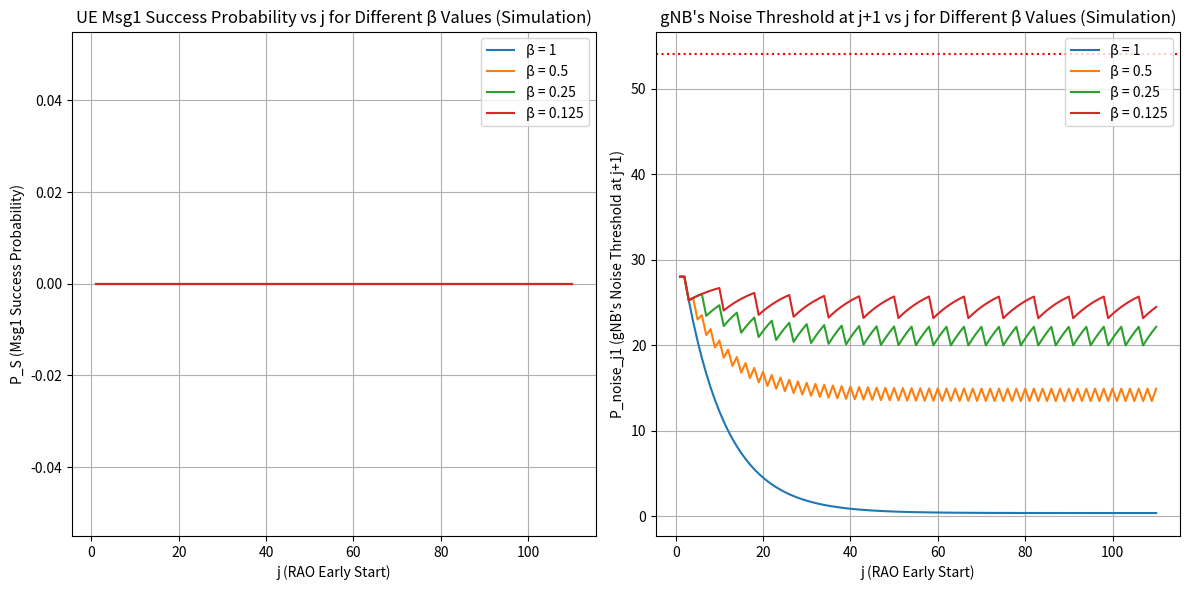

Reproduce this figure in Python.
import numpy as np
import matplotlib.pyplot as plt

class UE:
    def __init__(self, power_tx, distance, gain):
        self.power_tx = power_tx  # UE Msg1 power transmitted
        self.distance = distance  # Distance from gNB
        self.gain = gain  # Antenna gain

    def received_power(self, gNB_gain, wavelength, path_loss_exp):
        return self.power_tx * self.gain * gNB_gain * (wavelength / (4 * np.pi))**2 * (1 / self.distance)**path_loss_exp

    def check_success(self, noise_threshold):
        return 1 if self.received_power(1, 1, 4 * np.pi) > noise_threshold else 0

class Attacker:
    def __init__(self, power_tx, distance, gain, beta):
        self.power_tx = power_tx  # Attacker Msg1-like power transmitted
        self.distance = distance  # Distance from gNB
        self.gain = gain  # Antenna gain
        self.beta = beta  # Attack periodicity

    def received_power(self, gNB_gain, wavelength, path_loss_exp):
        return self.power_tx * self.gain * gNB_gain * (wavelength / (4 * np.pi))**2 * (1 / self.distance)**path_loss_exp
    
    def is_active(self, rao):
        return (rao - 2) % (1 / self.beta) == 0 and rao > 1

class gNB:
    def __init__(self, initial_noise, alpha):
        self.noise = initial_noise  # Initial noise threshold
        self.alpha = alpha  # Noise update factor
    
    def update_noise(self, attacker_active, attacker_power, base_noise):
        if attacker_active:
            self.noise = (1 - self.alpha) * self.noise + self.alpha * attacker_power
        else:
            self.noise = (1 - self.alpha) * self.noise + self.alpha * base_noise
        return self.noise

def simulate(j_max, P_noise, P_UE_TX, P_attacker_TX, alpha, beta_values, d_UE, d_attacker, G_UE, G_attacker, G_gNB, wavelength, path_loss_exp):
    j_range = np.arange(1, j_max + 1)
    results_P_S = {}
    results_P_noise_j1 = {}
    
    for beta in beta_values:
        ue = UE(P_UE_TX, d_UE, G_UE)
        attacker = Attacker(P_attacker_TX, d_attacker, G_attacker, beta)
        gnb = gNB(P_noise, alpha)
        
        P_noise_values = [P_noise]
        P_S_values = []
        
        P_UE = ue.received_power(G_gNB, wavelength, path_loss_exp)
        P_attacker = attacker.received_power(G_gNB, wavelength, path_loss_exp)
        
        for j in range(j_max):
            attacker_active = attacker.is_active(j+1)
            noise_level = gnb.update_noise(attacker_active, P_attacker, P_noise)
            P_noise_values.append(noise_level)
            P_S_values.append(ue.check_success(noise_level))
        
        results_P_S[beta] = P_S_values
        results_P_noise_j1[beta] = P_noise_values[:j_max]
    
    return j_range, results_P_S, results_P_noise_j1

# Given parameters
P_noise = 28  # dB
P_UE_TX = 54  # dB
P_attacker_TX = 55  # dB
alpha = 0.1
beta_values = [1, 0.5, 0.25, 0.125]
j_max = 110
d_UE = 1
d_attacker = 1
G_UE = 1
G_attacker = 1
G_gNB = 1
wavelength = 1
path_loss_exp = 4 * np.pi

# Run simulation
j_range, results_P_S, results_P_noise_j1 = simulate(j_max, P_noise, P_UE_TX, P_attacker_TX, alpha, beta_values, d_UE, d_attacker, G_UE, G_attacker, G_gNB, wavelength, path_loss_exp)

# Plot results
plt.figure(figsize=(12, 6))
plt.subplot(1, 2, 1)
for beta, P_S in results_P_S.items():
    plt.plot(j_range, P_S, label=f'β = {beta}')

plt.xlabel("j (RAO Early Start)")
plt.ylabel("P_S (Msg1 Success Probability)")
plt.title("UE Msg1 Success Probability vs j for Different β Values (Simulation)")
plt.legend()
plt.grid()

plt.subplot(1, 2, 2)
for beta, P_noise_j1 in results_P_noise_j1.items():
    plt.plot(j_range, P_noise_j1, label=f'β = {beta}')

plt.axhline(P_UE_TX, color='red', ls='dotted')
plt.xlabel("j (RAO Early Start)")
plt.ylabel("P_noise_j1 (gNB's Noise Threshold at j+1)")
plt.title("gNB's Noise Threshold at j+1 vs j for Different β Values (Simulation)")
plt.legend()
plt.grid()

plt.tight_layout()
plt.show()
